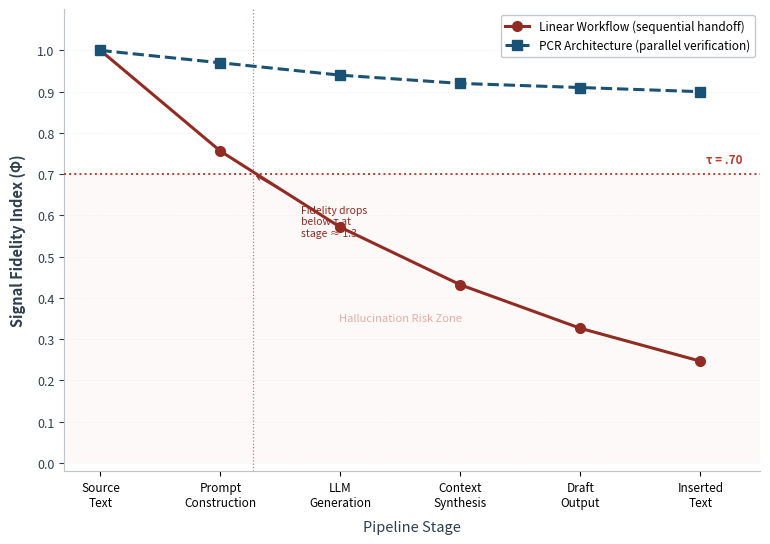

This chart was generated by the following Python code: (Note: this script raises an exception after producing the figure.)
"""
Figure 1 — Signal Fidelity Decay in Linear Workflows
Exponential decay curve illustrating cumulative fidelity loss across
sequential agent handoffs in a linear pipeline vs. PCR parallel architecture.
Output: figure1_signal_decay.tiff — 600 dpi, LZW.
"""

from pathlib import Path
import numpy as np
import matplotlib
matplotlib.use('Agg')
import matplotlib.pyplot as plt
from matplotlib.patches import FancyArrowPatch

stages = np.array([0, 1, 2, 3, 4, 5])
labels = ['Source\nText', 'Prompt\nConstruction', 'LLM\nGeneration',
          'Context\nSynthesis', 'Draft\nOutput', 'Inserted\nText']

decay_rate = 0.28
fidelity_linear = np.exp(-decay_rate * stages)

fidelity_pcr = np.array([1.00, 0.97, 0.94, 0.92, 0.91, 0.90])

tau = 0.70

C_LINEAR = '#922b21'
C_PCR    = '#1a5276'
C_TAU    = '#c0392b'

fig, ax = plt.subplots(figsize=(8.0, 5.5))
fig.patch.set_facecolor('white')
ax.set_facecolor('white')

ax.plot(stages, fidelity_linear, color=C_LINEAR, linewidth=2.2, marker='o',
        markersize=7, label='Linear Workflow (sequential handoff)', zorder=5)
ax.plot(stages, fidelity_pcr, color=C_PCR, linewidth=2.2, marker='s',
        markersize=7, linestyle='--', label='PCR Architecture (parallel verification)', zorder=5)

ax.axhline(y=tau, color=C_TAU, linewidth=1.4, linestyle=':', zorder=4)
ax.text(5.05, tau + 0.02, 'τ = .70', va='bottom', ha='left',
        fontsize=8.5, color=C_TAU, fontstyle='italic', fontweight='semibold')

ax.axhspan(0.0, tau, facecolor='#fadbd8', alpha=0.15, zorder=1)
ax.text(2.5, tau / 2, 'Hallucination Risk Zone', ha='center', va='center',
        fontsize=8.0, color='#c0392b', alpha=0.40, fontstyle='italic')

cross_stage = -np.log(tau) / decay_rate
ax.axvline(x=cross_stage, color=C_LINEAR, linewidth=0.9, linestyle=':', alpha=0.6)
ax.annotate(f'Fidelity drops\nbelow τ at\nstage ≈ {cross_stage:.1f}',
            xy=(cross_stage, tau), xytext=(cross_stage + 0.4, tau - 0.15),
            fontsize=7.5, color=C_LINEAR,
            arrowprops=dict(arrowstyle='->', color=C_LINEAR, lw=0.9))

ax.set_xticks(stages)
ax.set_xticklabels(labels, fontsize=8.5)
ax.set_yticks(np.arange(0.0, 1.1, 0.1))
ax.set_ylim(-0.02, 1.10)
ax.set_xlim(-0.3, 5.5)
ax.tick_params(axis='y', labelsize=9.0, colors='#2c3e50')
ax.set_ylabel('Signal Fidelity Index (Φ)', fontsize=10.5, color='#2c3e50',
              labelpad=8, fontweight='semibold')
ax.set_xlabel('Pipeline Stage', fontsize=10.5, color='#2c3e50', labelpad=8)

for spine in ['top', 'right']:
    ax.spines[spine].set_visible(False)
ax.spines['left'].set_color('#bdc3c7')
ax.spines['bottom'].set_color('#bdc3c7')
ax.yaxis.grid(True, linestyle=':', color='#ecf0f1', linewidth=0.7, zorder=1)
ax.set_axisbelow(True)

ax.legend(loc='upper right', fontsize=8.5, framealpha=0.9, edgecolor='#bdc3c7')
fig.subplots_adjust(left=0.10, right=0.97, top=0.97, bottom=0.13)

output_dir = Path(__file__).resolve().parent.parent / '_02_Figures_TIFF'
output_dir.mkdir(exist_ok=True)
output_path = output_dir / 'figure1_signal_decay.tiff'
fig.savefig(output_path, dpi=600, format='tiff', bbox_inches='tight',
            facecolor='white', pil_kwargs={'compression': 'tiff_lzw'})
plt.close(fig)
print(f"Saved: {output_path}")
